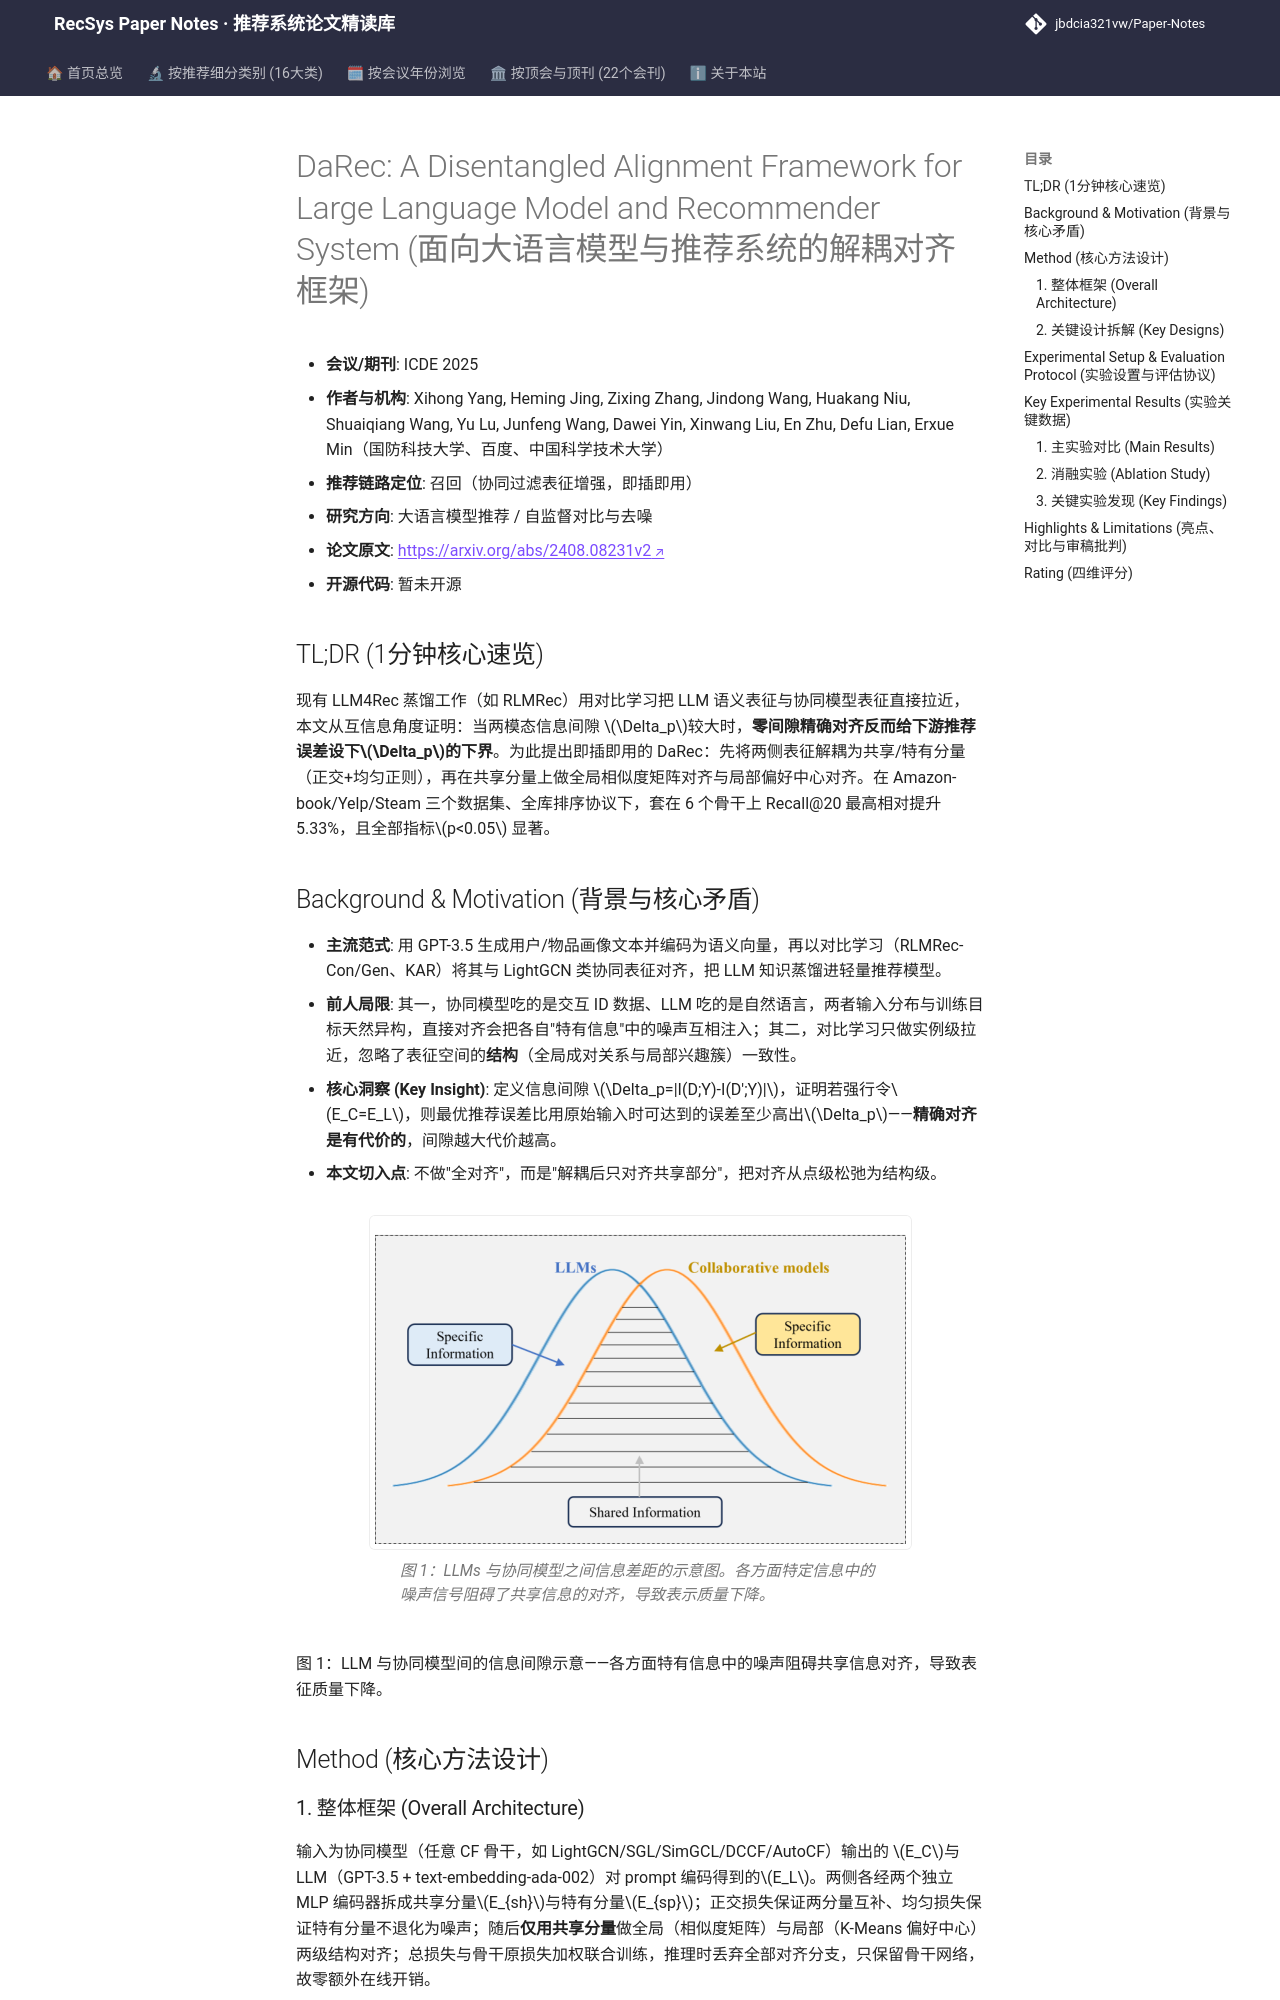

repository: jbdcia321vw/Paper-Notes · page: venues/ICDE/2025/llm_rec/darec_a_disentangled_alignment_framework_for_large_language_model_and_recom/index.html · generator: mkdocs

---
title: "[Paper Note] DaRec: A Disentangled Alignment Framework for Large Language Model and Recommender System"
description: "[ICDE 2025][大语言模型推荐] 从信息论证明零间隙对齐次优，提出解耦共享/特有表征+全局局部结构对齐的即插即用框架，全库排序下 Recall@20 最高提升 5.33%。"
tags:
  - ICDE 2025
  - 大语言模型推荐
  - 召回
  - 表征解耦对齐
  - 结构对齐
date: 2026-11-14
venue: ICDE
year: 2025
paper_url: "https://arxiv.org/abs/2408.08231"
code_url: ""
categories:
  - llm_rec
  - self_supervised_denoising
---

# DaRec: A Disentangled Alignment Framework for Large Language Model and Recommender System (面向大语言模型与推荐系统的解耦对齐框架)

- **会议/期刊**: ICDE 2025
- **作者与机构**: Xihong Yang, Heming Jing, Zixing Zhang, Jindong Wang, Huakang Niu, Shuaiqiang Wang, Yu Lu, Junfeng Wang, Dawei Yin, Xinwang Liu, En Zhu, Defu Lian, Erxue Min（国防科技大学、百度、中国科学技术大学）
- **推荐链路定位**: 召回（协同过滤表征增强，即插即用）
- **研究方向**: 大语言模型推荐 / 自监督对比与去噪
- **论文原文**: [https://arxiv.org/abs/2408.08231v2](https://arxiv.org/abs/2408.08231v2)
- **开源代码**: 暂未开源

## TL;DR (1分钟核心速览)

现有 LLM4Rec 蒸馏工作（如 RLMRec）用对比学习把 LLM 语义表征与协同模型表征直接拉近，本文从互信息角度证明：当两模态信息间隙 $\Delta_p$较大时，**零间隙精确对齐反而给下游推荐误差设下$\Delta_p$的下界**。为此提出即插即用的 DaRec：先将两侧表征解耦为共享/特有分量（正交+均匀正则），再在共享分量上做全局相似度矩阵对齐与局部偏好中心对齐。在 Amazon-book/Yelp/Steam 三个数据集、全库排序协议下，套在 6 个骨干上 Recall@20 最高相对提升 5.33%，且全部指标$p<0.05$ 显著。

## Background & Motivation (背景与核心矛盾)

- **主流范式**: 用 GPT-3.5 生成用户/物品画像文本并编码为语义向量，再以对比学习（RLMRec-Con/Gen、KAR）将其与 LightGCN 类协同表征对齐，把 LLM 知识蒸馏进轻量推荐模型。
- **前人局限**: 其一，协同模型吃的是交互 ID 数据、LLM 吃的是自然语言，两者输入分布与训练目标天然异构，直接对齐会把各自"特有信息"中的噪声互相注入；其二，对比学习只做实例级拉近，忽略了表征空间的**结构**（全局成对关系与局部兴趣簇）一致性。
- **核心洞察 (Key Insight)**: 定义信息间隙 $\Delta_p=|I(D;Y)-I(D';Y)|$，证明若强行令$E_C=E_L$，则最优推荐误差比用原始输入时可达到的误差至少高出$\Delta_p$——**精确对齐是有代价的**，间隙越大代价越高。
- **本文切入点**: 不做"全对齐"，而是"解耦后只对齐共享部分"，把对齐从点级松弛为结构级。

<figure class="paper-figure" markdown="span">
  ![图 1：LLMs 与协同模型之间信息差距的示意图。各方面特定信息中的噪声信号阻碍了共享信息的对齐，导致表示质量下降。](../../../../assets/papers/2408.08231v2/figure_1.png)<figcaption>图 1：LLMs 与协同模型之间信息差距的示意图。各方面特定信息中的噪声信号阻碍了共享信息的对齐，导致表示质量下降。</figcaption>
</figure>
图 1：LLM 与协同模型间的信息间隙示意——各方面特有信息中的噪声阻碍共享信息对齐，导致表征质量下降。

## Method (核心方法设计)
